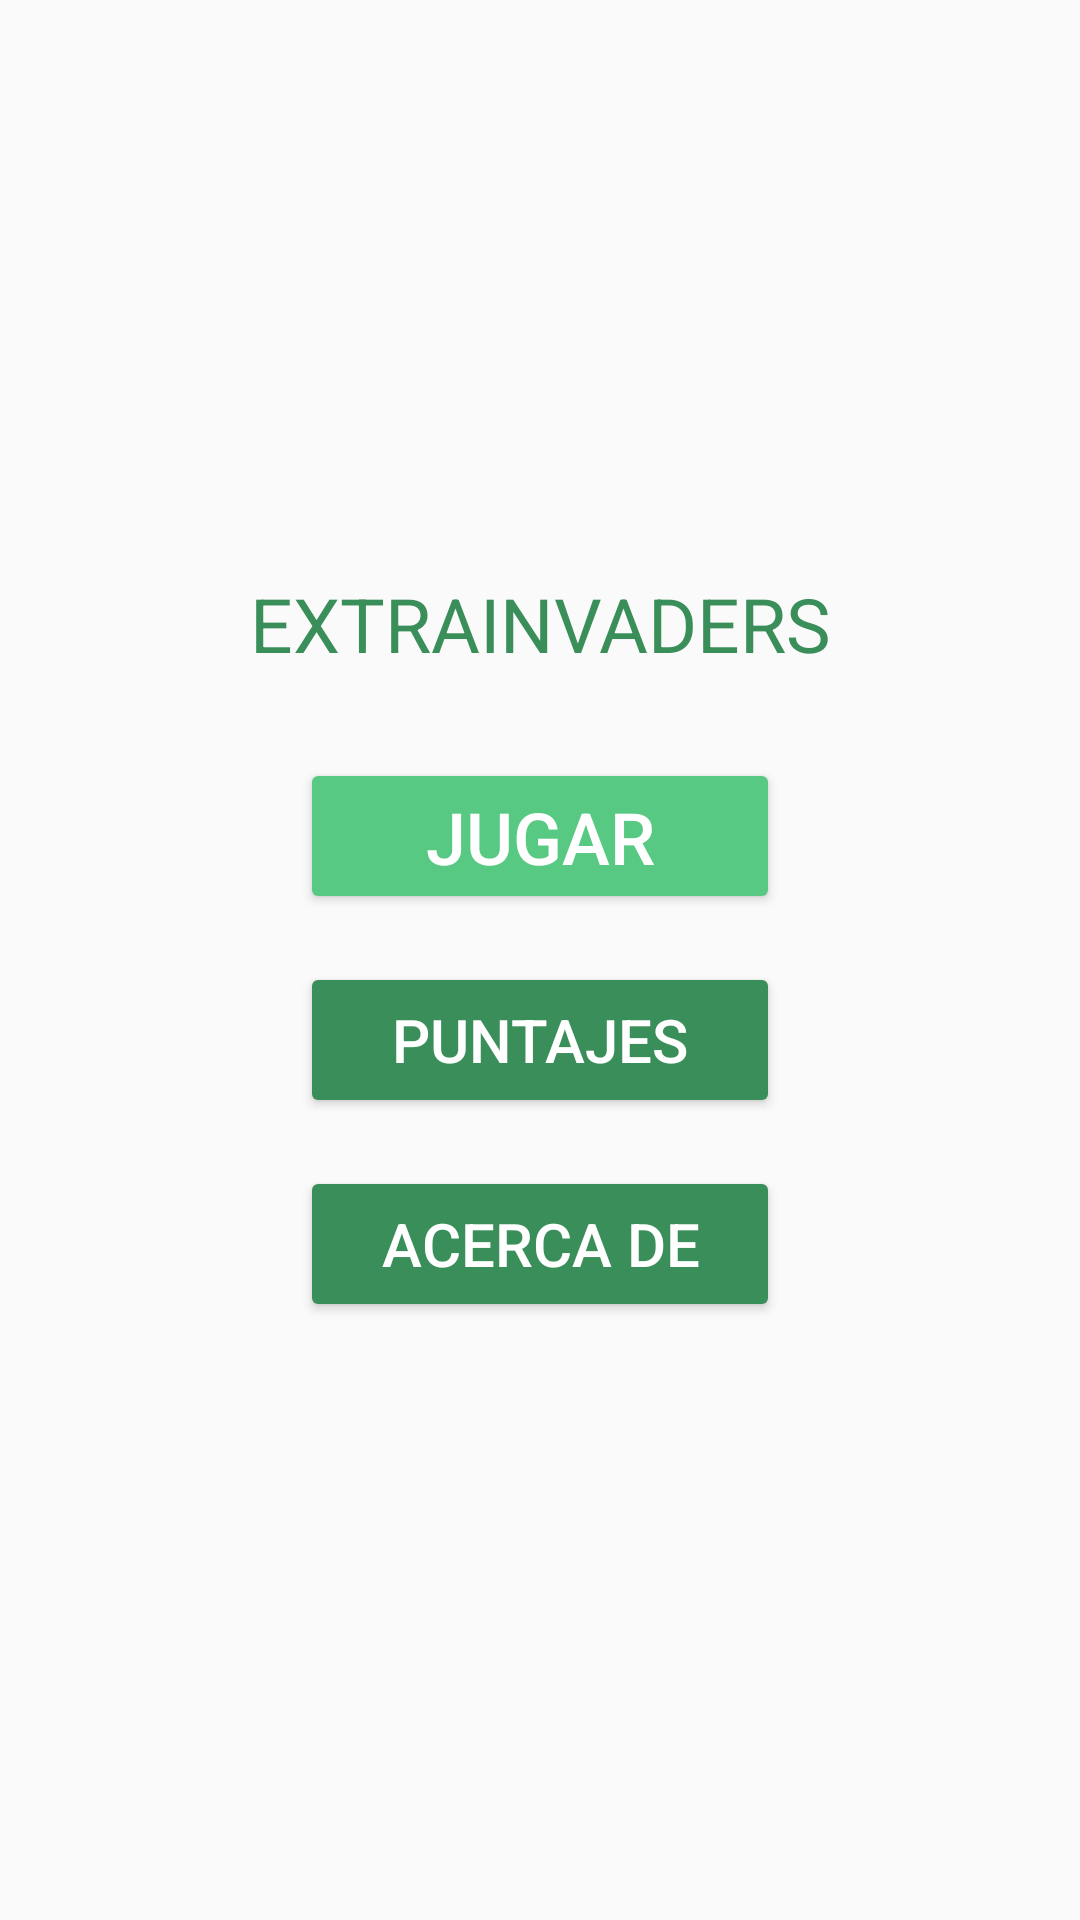

Layout XML and referenced resources for this Android screen:
<!-- AndroidManifest.xml: activity theme AppTheme.NoActionBar -->
<!-- res/layout/activity_main.xml -->
<?xml version="1.0" encoding="utf-8"?>
<android.support.design.widget.CoordinatorLayout xmlns:android="http://schemas.android.com/apk/res/android"
    xmlns:app="http://schemas.android.com/apk/res-auto"
    xmlns:tools="http://schemas.android.com/tools"
    android:layout_width="match_parent"
    android:layout_height="match_parent"
    tools:context="com.kinzeroo_company.extrainvaders.MainActivity">

    <ImageView
        android:id="@+id/imageView2"
        android:layout_width="match_parent"
        android:layout_height="match_parent"
        app:srcCompat="@drawable/fondo"
        app:layout_constraintRight_toRightOf="parent"
        app:layout_constraintLeft_toLeftOf="parent"
        app:layout_constraintTop_toTopOf="parent"
        app:layout_constraintBottom_toBottomOf="parent"
        android:scaleType="centerCrop"
        app:layout_constraintHorizontal_bias="0.481"
        app:layout_constraintVertical_bias="0.518" />
    <LinearLayout
        xmlns:android="http://schemas.android.com/apk/res/android"
        xmlns:tools="http://schemas.android.com/tools"
        android:orientation="vertical"
        android:layout_width="match_parent"
        android:layout_height="match_parent"
        android:gravity="center"
        android:padding="30dp"
        tools:context=".MainActivity">
        <TextView
            android:id="@+id/textView"
            android:layout_width="match_parent"
            android:layout_height="wrap_content"
            android:layout_marginBottom="20dp"
            android:gravity="center"
            android:text="@string/tituloAplicacion"
            android:textAllCaps="true"
            android:textColor="#3a8e59"
            android:textSize="25sp" />

        <Button
            android:id="@+id/btn01"
            android:layout_width="160dp"
            android:layout_height="52dp"
            android:layout_centerHorizontal="true"
            android:layout_centerVertical="true"
            android:layout_marginBottom="8dp"
            android:layout_marginLeft="8dp"
            android:layout_marginRight="8dp"
            android:layout_marginTop="8dp"
            android:backgroundTint="#58c982"
            android:drawablePadding="8dp"
            android:onClick="accion1"
            android:text="@string/Arrancar"
            android:textColor="@android:color/white"
            android:textSize="24sp"
            app:layout_constraintBottom_toBottomOf="parent"
            app:layout_constraintLeft_toLeftOf="parent"
            app:layout_constraintRight_toRightOf="parent"
            app:layout_constraintTop_toTopOf="parent"
            app:layout_constraintVertical_bias="0.386" />

        <Button
            android:id="@+id/btn02"
            android:layout_width="160dp"
            android:layout_height="52dp"
            android:layout_centerHorizontal="true"
            android:layout_centerVertical="true"
            android:layout_marginBottom="8dp"
            android:layout_marginLeft="8dp"
            android:layout_marginRight="8dp"
            android:layout_marginTop="8dp"
            android:backgroundTint="#3a8e59"
            android:drawablePadding="8dp"
            android:onClick="Puntajes"
            android:text="Puntajes"
            android:textColor="@android:color/white"
            android:textSize="20sp"
            app:layout_constraintBottom_toBottomOf="parent"
            app:layout_constraintLeft_toLeftOf="parent"
            app:layout_constraintRight_toRightOf="parent"
            app:layout_constraintTop_toTopOf="parent"
            app:layout_constraintVertical_bias="0.386" />

        <Button
            android:id="@+id/btn03"
            android:layout_width="160dp"
            android:layout_height="52dp"
            android:layout_centerHorizontal="true"
            android:layout_centerVertical="true"
            android:layout_marginBottom="8dp"
            android:layout_marginLeft="8dp"
            android:layout_marginRight="8dp"
            android:layout_marginTop="8dp"
            android:backgroundTint="#3a8e59"
            android:drawablePadding="8dp"
            android:onClick="AcercaDe"
            android:text="@string/Acercade"
            android:textColor="@android:color/white"
            android:textSize="20sp"
            app:layout_constraintBottom_toBottomOf="parent"
            app:layout_constraintLeft_toLeftOf="parent"
            app:layout_constraintRight_toRightOf="parent"
            app:layout_constraintTop_toTopOf="parent"
            app:layout_constraintVertical_bias="0.386" />

    </LinearLayout>

</android.support.design.widget.CoordinatorLayout>
<!-- resources referenced by this layout -->
<resources>
  <!-- drawable fondo: png bitmap (drawable, 122814 bytes) -->
  <string name="Acercade">Acerca de </string>
  <string name="Arrancar">Jugar</string>
  <string name="tituloAplicacion">ExtraInvaders</string>
  <style name="AppTheme.NoActionBar">
          <item name="windowActionBar">false</item>
          <item name="android:windowFullscreen">true</item>
          <item name="windowNoTitle">true</item>
      </style>
</resources>
